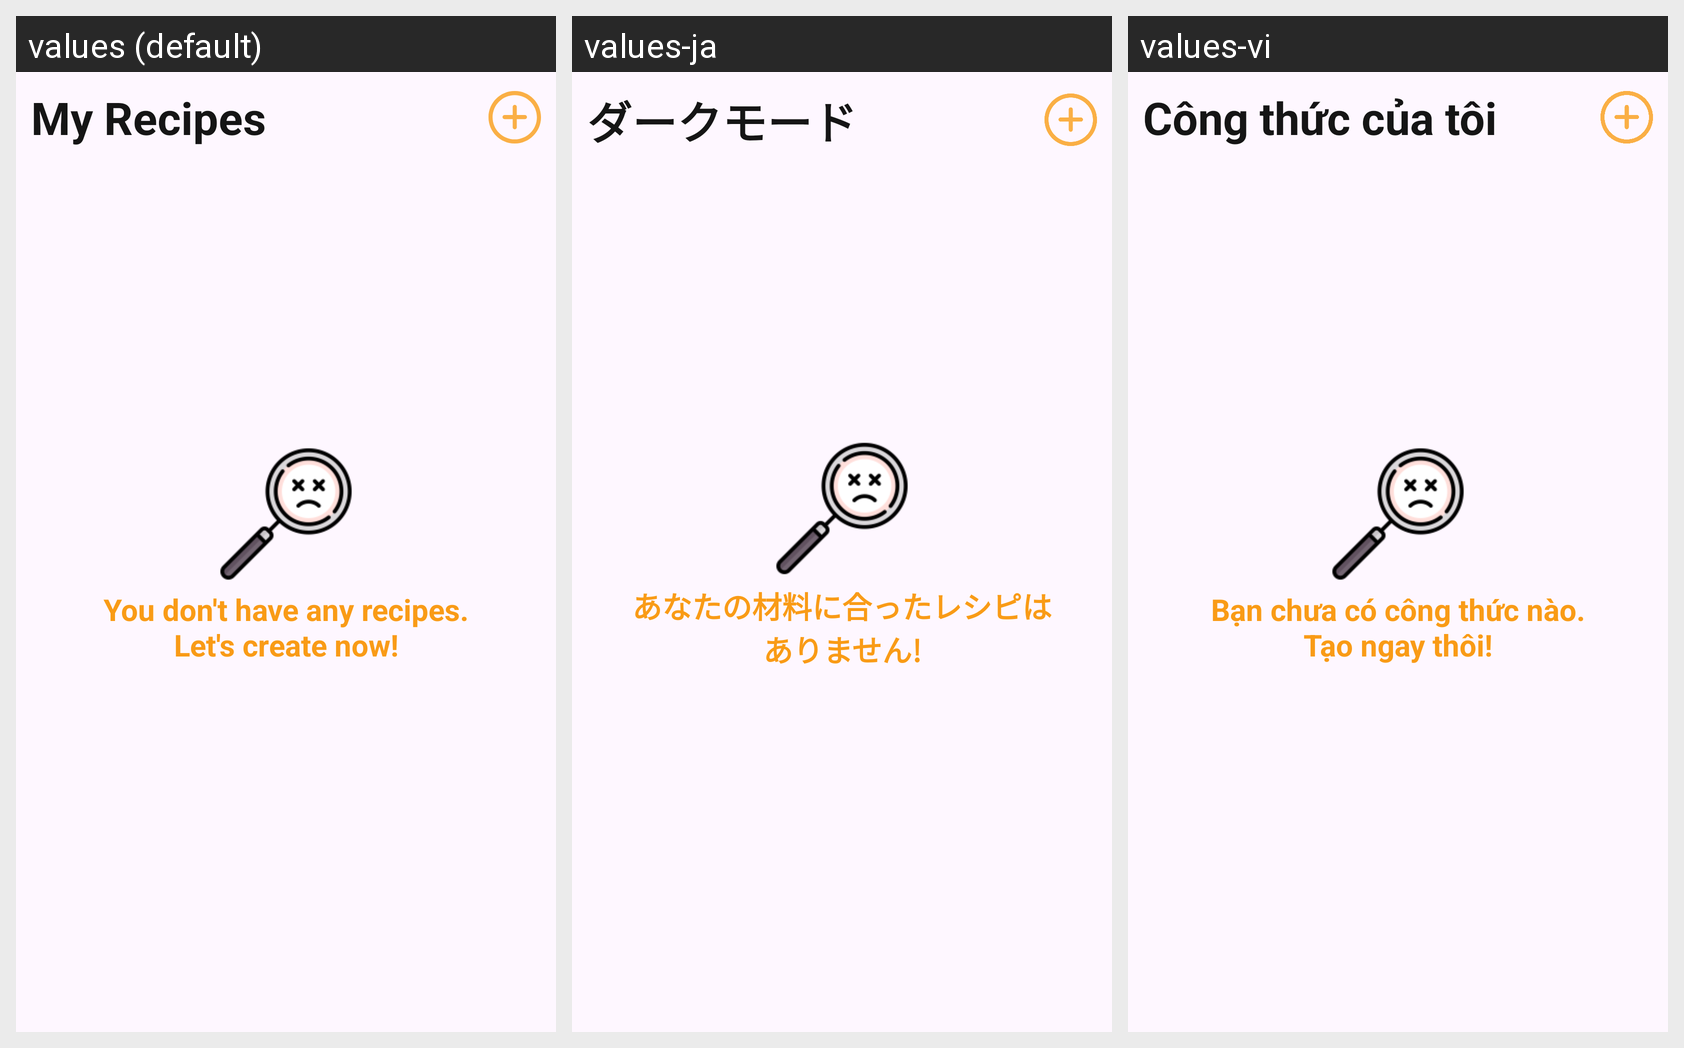

Locale-by-locale string values for the Android screen shown in this grid:
Android screen res/layout/fragment_own_screen.xml rendered under 3 locales, left to right: values (default), values-ja, values-vi. Device: Nexus 5 (rendered at 1080×1920; each locale shown at half size, 540×960, under a caption strip naming it); theme Theme.QuychMeal.
Strings drawn on this screen, with the default value and each locale's value (text and hints the layout hard-codes, and strings that could not be matched under every locale, appear in the picture but are not listed):

my_recipes
  values: My Recipes
  values-ja: ダークモード
  values-vi: Công thức của tôi

you_don_t_have_any_recipes_nlet_s_create_now
  values: You don't have any recipes.
      Let's create now!
  values-ja: あなたの材料に合ったレシピはありません!
  values-vi: Bạn chưa có công thức nào.
      Tạo ngay thôi!
